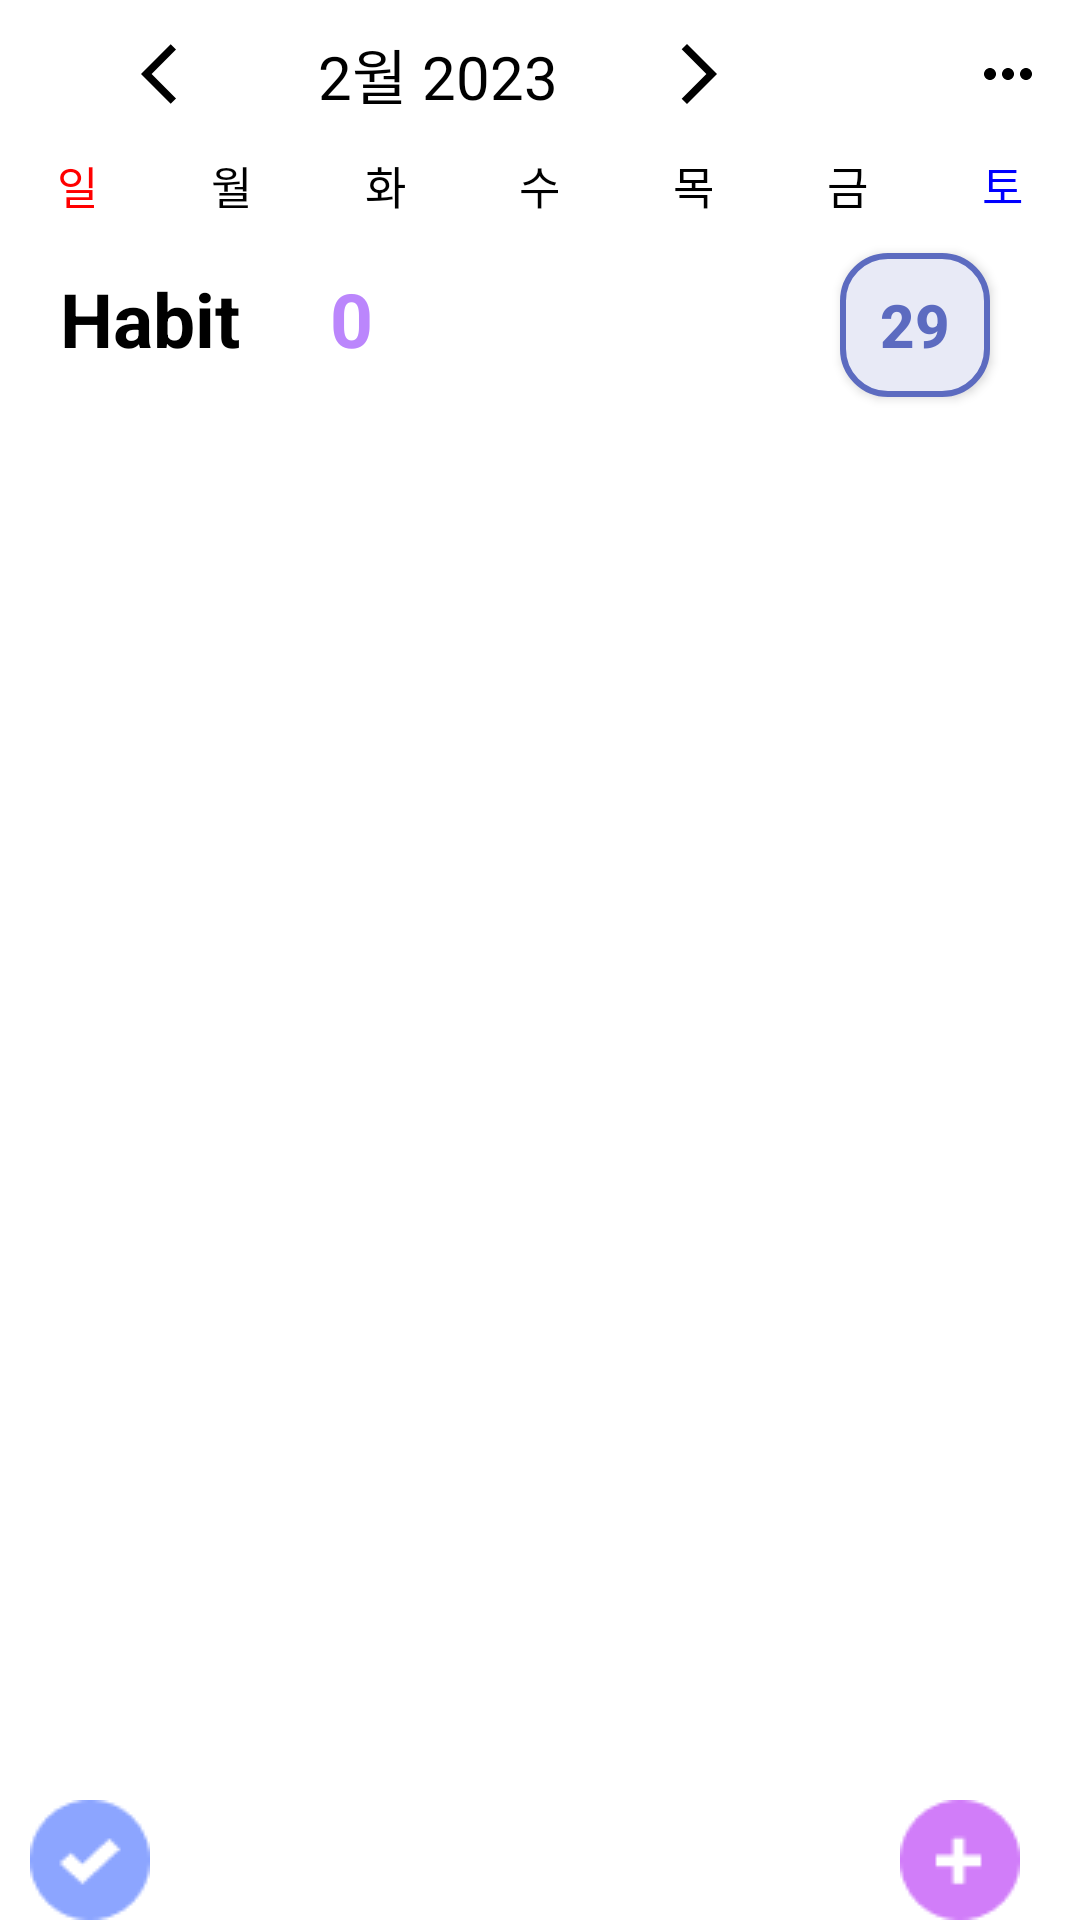

Here is an Android app screen rendered from its layout file. Give the layout XML and the strings, colors and styles it references.
<!-- AndroidManifest.xml: application theme Theme.For_J -->
<!-- res/layout/fragment_habit.xml -->
<?xml version="1.0" encoding="utf-8"?>
<LinearLayout xmlns:android="http://schemas.android.com/apk/res/android"
    xmlns:tools="http://schemas.android.com/tools"
    android:layout_width="match_parent"
    android:layout_height="match_parent"
    android:orientation="vertical"
    android:background="@color/white"
    tools:context=".HabitFragment">

    
    
    <LinearLayout
        android:layout_width="match_parent"
        android:layout_height="wrap_content"
        android:orientation="horizontal"
        android:background="@color/white">
        
        <ImageButton
            android:id="@+id/preBtn"
            android:layout_width="0dp"
            android:layout_height="match_parent"
            android:layout_weight="1"
            android:paddingLeft="50dp"
            android:background="#ffffff"
            android:src="@drawable/ic_pre_month" />
        
        <TextView
            android:id="@+id/monthYearText"
            android:layout_width="0dp"
            android:layout_height="wrap_content"
            android:layout_margin="10dp"
            android:layout_weight="2"
            android:text="2월 2023"
            android:textAlignment="center"
            android:textColor="@android:color/black"
            android:background="@color/white"
            android:textSize="20dp" />

        
        <ImageButton
            android:id="@+id/nextBtn"
            android:layout_width="0dp"
            android:layout_height="match_parent"
            android:layout_weight="1"
            android:paddingRight="50dp"
            android:background="#ffffff"
            android:src="@drawable/ic_next_month" />
        
        <ImageButton
            android:id="@+id/btn_option"
            android:layout_width="0dp"
            android:layout_height="match_parent"
            android:layout_weight="1"
            android:paddingLeft="20dp"
            android:background="#ffffff"
            android:src="@drawable/ic_more_horiz" />
    </LinearLayout>

    
    <LinearLayout
        android:layout_width="match_parent"
        android:layout_height="25dp"
        android:orientation="horizontal">

        <TextView
            android:layout_width="0dp"
            android:layout_height="match_parent"
            android:layout_weight="1"
            android:gravity="center"
            android:text="일"
            android:textColor="#FF0000"
            android:textSize="15sp" />

        <TextView
            android:layout_width="0dp"
            android:layout_height="match_parent"
            android:layout_weight="1"
            android:gravity="center"
            android:text="월"
            android:textColor="@color/black"
            android:textSize="15sp" />

        <TextView
            android:layout_width="0dp"
            android:layout_height="match_parent"
            android:layout_weight="1"
            android:gravity="center"
            android:text="화"
            android:textColor="@color/black"
            android:textSize="15sp" />

        <TextView
            android:layout_width="0dp"
            android:layout_height="match_parent"
            android:layout_weight="1"
            android:gravity="center"
            android:text="수"
            android:textColor="@color/black"
            android:textSize="15sp" />

        <TextView
            android:layout_width="0dp"
            android:layout_height="match_parent"
            android:layout_weight="1"
            android:gravity="center"
            android:text="목"
            android:textColor="@color/black"
            android:textSize="15sp" />

        <TextView
            android:layout_width="0dp"
            android:layout_height="match_parent"
            android:layout_weight="1"
            android:gravity="center"
            android:text="금"
            android:textColor="@color/black"
            android:textSize="15sp" />

        <TextView
            android:layout_width="0dp"
            android:layout_height="match_parent"
            android:layout_weight="1"
            android:gravity="center"
            android:text="토"
            android:textColor="#0000FF"
            android:textSize="15sp" />
    </LinearLayout>

    
    <androidx.recyclerview.widget.RecyclerView
        android:id="@+id/dateRecyclerView"
        android:layout_width="match_parent"
        android:layout_height="wrap_content"
        android:background="#efefef" />

    
    <LinearLayout
        android:layout_width="match_parent"
        android:layout_height="match_parent"
        android:layout_marginLeft="10dp"
        android:layout_marginRight="20dp"
        android:orientation="vertical">

        
        <LinearLayout
            android:layout_width="match_parent"
            android:layout_height="wrap_content"
            android:orientation="horizontal"
            android:background="@color/white">

            <TextView
                android:id="@+id/habitTitle"
                android:layout_width="match_parent"
                android:layout_height="wrap_content"
                android:layout_weight="3"
                android:text="Habit"
                android:textSize="25dp"
                android:textStyle="bold"
                android:textColor="@color/black"
                android:layout_margin="10dp"/>

            <TextView
                android:id="@+id/habitListcount"
                android:layout_width="match_parent"
                android:layout_height="wrap_content"
                android:layout_weight="2"
                android:text="0"
                android:textSize="25dp"
                android:textStyle="bold"
                android:textColor="@color/purple_200"
                android:layout_margin="10dp"/>

            <android.widget.Button
                android:id="@+id/habitToday"
                android:layout_width="50dp"
                android:layout_height="wrap_content"
                android:layout_margin="10dp"
                android:gravity="center"
                android:text="29"
                android:textSize="20dp"
                android:textStyle="bold"
                android:textColor="@color/indigo_400"
                android:background="@drawable/list_item_background"
                />
        </LinearLayout>

        
        <FrameLayout
            android:layout_width="match_parent"
            android:layout_height="match_parent"
            android:background="@color/white">

            <ScrollView
                android:layout_width="match_parent"
                android:layout_height="match_parent"
                android:fillViewport="true">

                <LinearLayout
                    android:id="@+id/todoList_add_position"
                    android:layout_width="match_parent"
                    android:layout_height="match_parent"
                    android:orientation="vertical"
                    android:visibility="visible">

                    <RelativeLayout
                        android:id="@+id/nothingMessage"
                        android:layout_width="match_parent"
                        android:layout_height="match_parent"
                        android:gravity="center"
                        android:visibility="gone">
                        <TextView
                            android:layout_width="wrap_content"
                            android:layout_height="wrap_content"
                            android:text="새로운 HABIT을 입력해주세요"
                            android:layout_gravity="center"
                            android:textSize="15sp"
                            android:visibility="visible"
                            />
                    </RelativeLayout>
                </LinearLayout>
            </ScrollView>

            <ImageButton
                android:id="@+id/habit_nfc_check_btn"
                android:layout_width="wrap_content"
                android:layout_height="wrap_content"
                android:layout_gravity="left|bottom"
                android:src="@drawable/nfc_check_btn"
                android:background="#000ff000"
                />

            
            <ImageButton
                android:id="@+id/habit_listAddBtn"
                android:layout_width="wrap_content"
                android:layout_height="wrap_content"
                android:layout_gravity="right|bottom"
                android:background="#000ff000"
                android:src="@drawable/plus_btn">

            </ImageButton>


        </FrameLayout>
    </LinearLayout>

</LinearLayout>
<!-- resources referenced by this layout -->
<resources>
  <color name="black">#FF000000</color>
  <color name="indigo_400">#5C6BC0</color>
  <color name="purple_200">#FFBB86FC</color>
  <color name="white">#FFFFFFFF</color>
  <!-- drawable ic_more_horiz (drawable) -->
  <vector android:height="24dp" android:tint="#000000"
      android:viewportHeight="24" android:viewportWidth="24"
      android:width="24dp" xmlns:android="http://schemas.android.com/apk/res/android">
      <path android:fillColor="@android:color/white" android:pathData="M6,10c-1.1,0 -2,0.9 -2,2s0.9,2 2,2 2,-0.9 2,-2 -0.9,-2 -2,-2zM18,10c-1.1,0 -2,0.9 -2,2s0.9,2 2,2 2,-0.9 2,-2 -0.9,-2 -2,-2zM12,10c-1.1,0 -2,0.9 -2,2s0.9,2 2,2 2,-0.9 2,-2 -0.9,-2 -2,-2z"/>
  </vector>
  <!-- drawable ic_next_month (drawable) -->
  <vector android:autoMirrored="true" android:height="24dp"
      android:tint="#000000" android:viewportHeight="24"
      android:viewportWidth="24" android:width="24dp" xmlns:android="http://schemas.android.com/apk/res/android">
      <path android:fillColor="@android:color/white" android:pathData="M6.23,20.23l1.77,1.77l10,-10l-10,-10l-1.77,1.77l8.23,8.23z"/>
  </vector>
  <!-- drawable ic_pre_month (drawable) -->
  <vector android:autoMirrored="true" android:height="24dp"
      android:tint="#000000" android:viewportHeight="24"
      android:viewportWidth="24" android:width="24dp" xmlns:android="http://schemas.android.com/apk/res/android">
      <path android:fillColor="@android:color/white" android:pathData="M11.67,3.87L9.9,2.1 0,12l9.9,9.9 1.77,-1.77L3.54,12z"/>
  </vector>
  <!-- drawable list_item_background (drawable) -->
  <?xml version="1.0" encoding="utf-8"?>
  <shape xmlns:android="http://schemas.android.com/apk/res/android">
      <solid android:color="@color/indigo_50" />
      <stroke android:color="@color/indigo_400" android:width="2dp" />
      <corners android:radius="15dp" />
  </shape>
  <!-- drawable nfc_check_btn: png bitmap (drawable, 1020 bytes) -->
  <!-- drawable plus_btn: png bitmap (drawable, 903 bytes) -->
  <style name="Theme.For_J" parent="Theme.MaterialComponents.DayNight.DarkActionBar">
          
          <item name="colorPrimary">@color/liberty_blue</item>
          <item name="colorPrimaryVariant">@color/cobalt_blue</item>
          <item name="colorOnPrimary">@color/blue_white</item>
          
          <item name="colorSecondary">@color/dark_pastel_blue</item>
          <item name="colorSecondaryVariant">@color/teal_700</item>
          <item name="colorOnSecondary">@color/true_navy</item>
          
          <item name="android:statusBarColor">?attr/colorPrimaryVariant</item>
  
  
          
          
          <item name="android:windowLightStatusBar" tools:targetApi="m">false</item>
      </style>
  <color name="indigo_50">#E8EAF6</color>
  <color name="liberty_blue">#4C72B6</color>
  <color name="cobalt_blue">#023170</color>
  <color name="blue_white">#D9EAF5</color>
  <color name="dark_pastel_blue">#114C83</color>
  <color name="teal_700">#FF018786</color>
  <color name="true_navy">#031836</color>
</resources>
